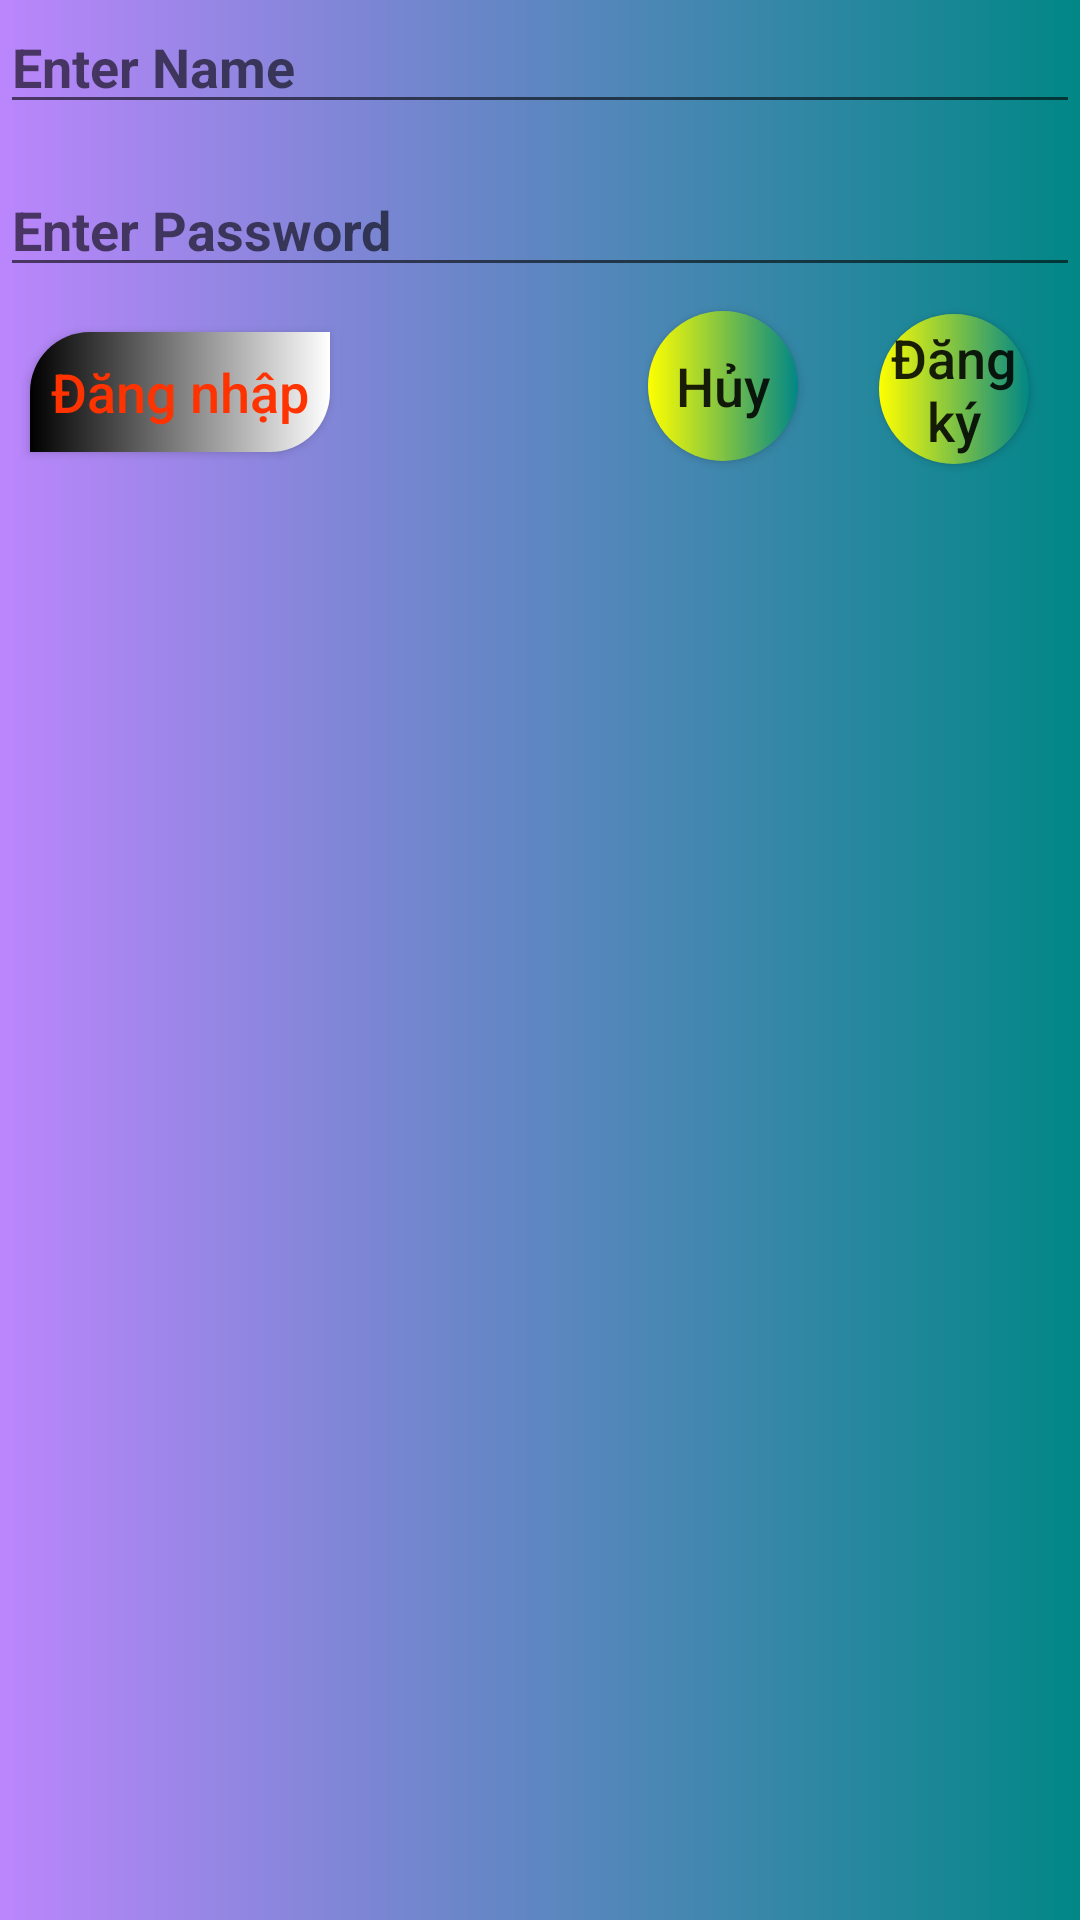

Android layout source for this screen:
<!-- AndroidManifest.xml: application theme Theme.AppCompat.Light.NoActionBar -->
<!-- res/layout/dialog_login.xml -->
<?xml version="1.0" encoding="utf-8"?>
<RelativeLayout xmlns:android="http://schemas.android.com/apk/res/android"
    android:background="@drawable/background"
    android:layout_width="match_parent"
    android:layout_height="wrap_content">

    <EditText
        android:textStyle="bold"
        android:id="@+id/edtName"
        android:layout_width="match_parent"
        android:layout_height="wrap_content"
        android:hint="Enter Name"
        android:textSize="18dp"
       />

    <EditText
        android:id="@+id/edtPassword"
        android:layout_width="match_parent"
        android:layout_height="wrap_content"
        android:layout_marginTop="13dp"
        android:hint="Enter Password"
        android:inputType="textPassword"
        android:textStyle="bold"
        android:textSize="18dp"
      android:layout_below="@+id/edtName" />

    <Button
        android:background="@drawable/custom_button_login"
        android:id="@+id/btnXacNhan"
        android:layout_width="wrap_content"
        android:layout_height="40dp"
        android:layout_marginTop="15dp"
        android:text="Đăng nhập"
        android:layout_marginLeft="10dp"
        android:textColor="#FF3300"
        android:textAllCaps="false"
        android:textSize="18sp"
      android:layout_below="@id/edtPassword" />

    <Button
        android:id="@+id/btnHuy"
        android:layout_width="50dp"
        android:layout_height="50dp"
        android:layout_below="@id/edtPassword"
        android:layout_alignParentRight="true"
        android:layout_marginTop="8dp"
        android:layout_marginRight="94dp"
        android:layout_marginBottom="5dp"
        android:background="@drawable/custom_button_login2"
        android:text="Hủy"
        android:textAllCaps="false"
        android:textSize="18sp" />

    <Button
        android:id="@+id/btnDangKy"
        android:layout_width="50dp"
        android:layout_height="50dp"
        android:layout_below="@id/edtPassword"
        android:layout_alignParentRight="true"
        android:layout_marginTop="9dp"
        android:layout_marginRight="17dp"
        android:layout_marginBottom="5dp"
        android:background="@drawable/custom_button_login2"
        android:text="Đăng ký"
        android:textAllCaps="false"
        android:textSize="18sp" />

</RelativeLayout>
<!-- resources referenced by this layout -->
<resources>
  <!-- drawable background (drawable-v24) -->
  <?xml version="1.0" encoding="utf-8"?>
  <layer-list xmlns:android="http://schemas.android.com/apk/res/android">
      <item>
          <shape android:shape="rectangle">
              <gradient android:startColor="@color/purple_200"
                  android:endColor="@color/teal_700"/>
          </shape>
      </item>
  </layer-list>
  <!-- drawable custom_button_login (drawable-v24) -->
  <?xml version="1.0" encoding="utf-8"?>
  <layer-list xmlns:android="http://schemas.android.com/apk/res/android">
      <item>
          <shape android:shape="rectangle">
              <gradient android:startColor="@color/black"
                  android:endColor="@color/white"/>
              <size android:width="100dp"
                  android:height="10dp"/>
              <corners android:topLeftRadius="20dp"
                  android:bottomRightRadius="20dp"/>
          </shape>
      </item>
  </layer-list>
  <!-- drawable custom_button_login2 (drawable-v24) -->
  <?xml version="1.0" encoding="utf-8"?>
  <layer-list xmlns:android="http://schemas.android.com/apk/res/android">
      <item>
          <shape android:shape="rectangle">
          <corners android:radius="200dp"/>
              <solid android:color="@color/white"/>
              <gradient android:endColor="@color/teal_700"
                  android:startColor="#ff0"/>
          </shape>
      </item>
  </layer-list>
  <!-- not gathered from this repository: default colours our renderer supplied (Android Studio template values) -->
  <color name="purple_200">#FFBB86FC</color>
  <color name="teal_700">#FF018786</color>
  <color name="black">#FF000000</color>
  <color name="white">#FFFFFFFF</color>
</resources>
